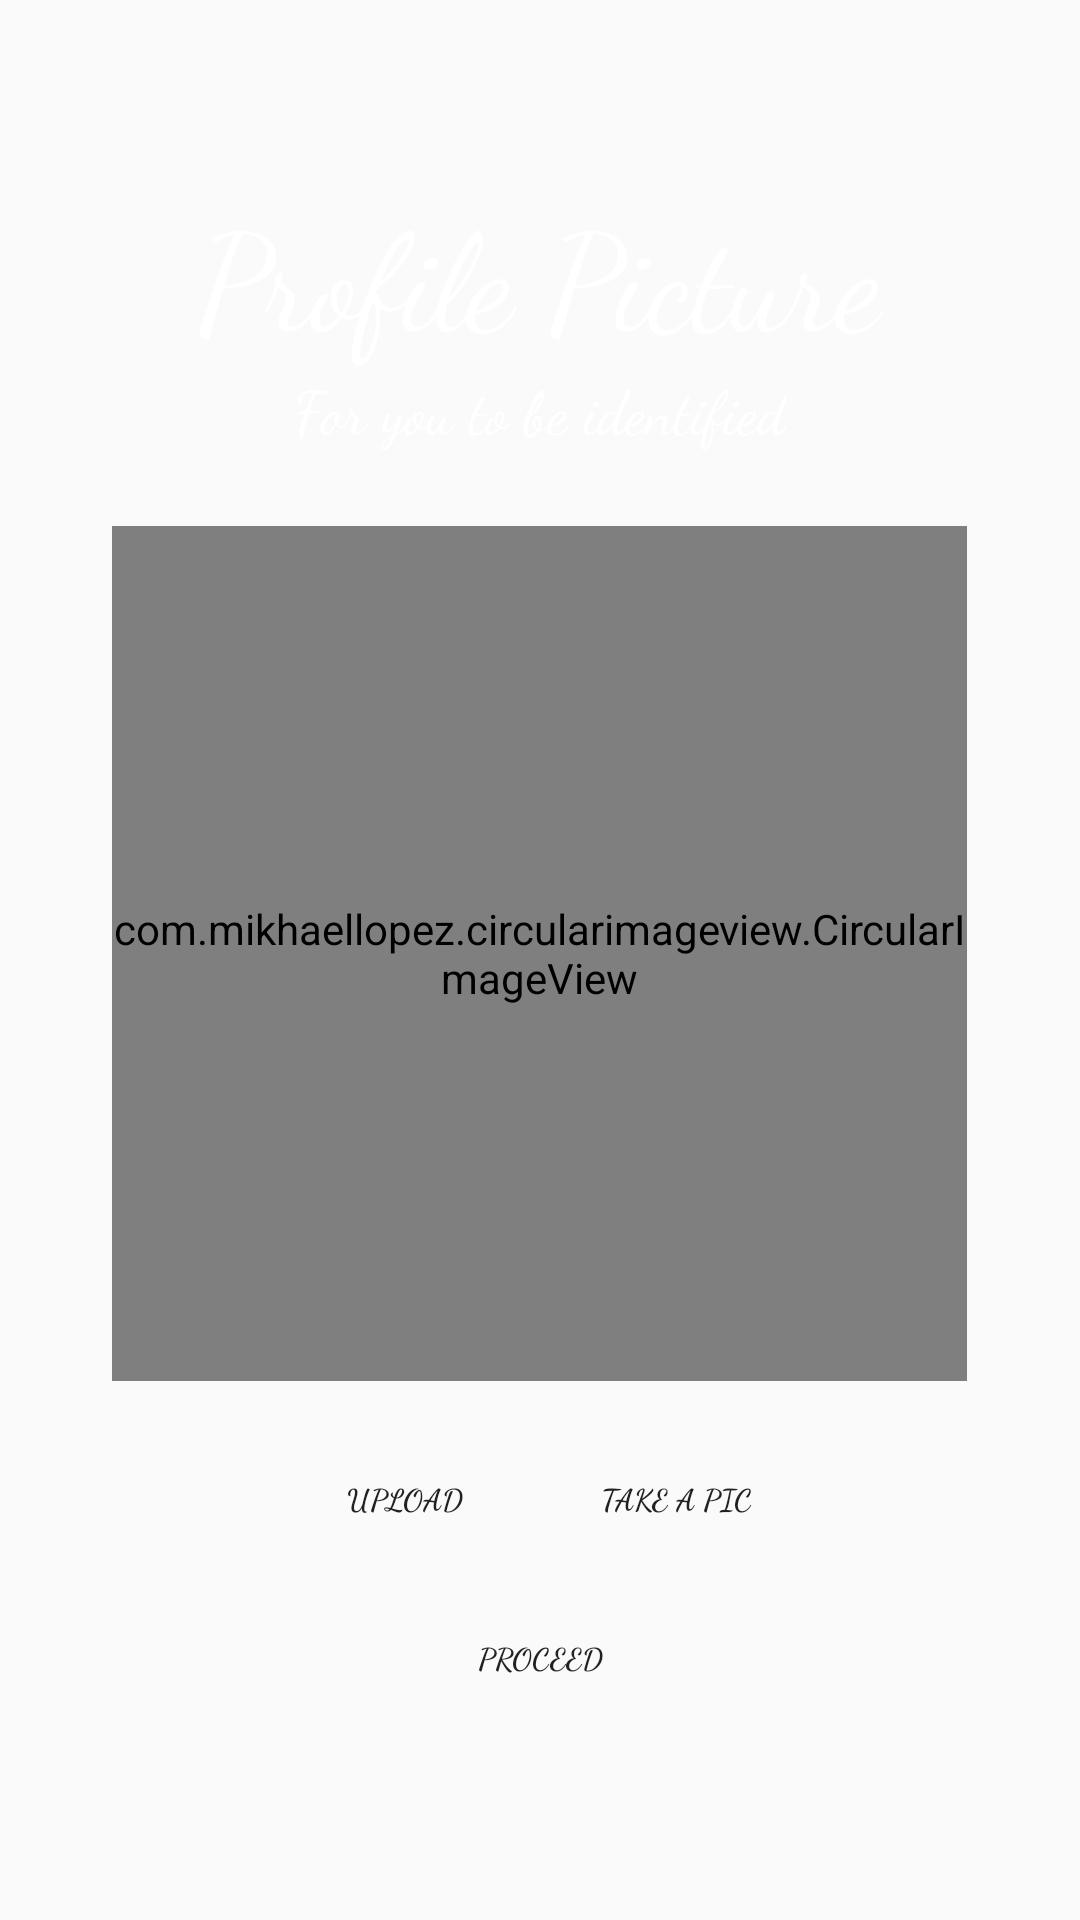

The Android layout XML behind this screen, and the referenced resources:
<!-- AndroidManifest.xml: application theme AppTheme -->
<!-- res/layout/signup_prof.xml -->
<?xml version="1.0" encoding="utf-8"?>
<RelativeLayout xmlns:android="http://schemas.android.com/apk/res/android"
    android:orientation="vertical" android:layout_width="match_parent"
    android:layout_height="match_parent"
    android:background="@drawable/bg">

    <LinearLayout
        android:layout_width="match_parent"
        android:orientation="vertical"
        android:layout_height="match_parent">
        <LinearLayout
            android:id="@+id/head_text"
            android:layout_width="match_parent"
            android:layout_height="wrap_content"
            android:orientation="vertical"
            android:gravity="center"
            android:layout_marginTop="60dp"
            android:layout_marginBottom="20dp"
            android:layout_above="@+id/prof_pic"
            android:layout_alignParentTop="true">

            <TextView
                android:layout_width="wrap_content"
                android:layout_height="wrap_content"
                android:fontFamily="cursive"
                android:text="Profile Picture"
                android:textColor="#FFFFFF"
                android:textSize="45dp"/>
            <TextView
                android:layout_width="wrap_content"
                android:layout_height="wrap_content"
                android:fontFamily="cursive"
                android:text="For you to be identified"
                android:textColor="#FFFFFF"
                android:textSize="20sp"/>

        </LinearLayout>

        <LinearLayout
            android:id="@+id/prof_pic"
            android:layout_width="match_parent"
            android:layout_height="wrap_content"
            android:orientation="vertical"
            android:gravity="center"
            android:layout_marginTop="5dp">

            <com.mikhaellopez.circularimageview.CircularImageView
                android:layout_width="285dp"
                android:layout_height="285dp"
                android:background="@drawable/profile"
                android:id="@+id/imgView"
                android:scaleType="fitCenter"/>
            <LinearLayout
                android:layout_width="match_parent"
                android:layout_height="wrap_content"
                android:orientation="horizontal"
                android:gravity="center">
                <Button
                    android:layout_width="90dp"
                    android:layout_height="wrap_content"
                    android:text="Upload"
                    android:fontFamily="cursive"
                    android:textSize="30px"
                    android:textStyle="bold"
                    android:layout_marginTop="10dp"
                    android:background="@drawable/button"
                    android:id="@+id/btnUpload"
                    android:onClick="UploadData"/>
                <Button
                    android:layout_width="90dp"
                    android:layout_height="wrap_content"
                    android:text="Take a Pic"
                    android:fontFamily="cursive"
                    android:textSize="30px"
                    android:textStyle="bold"
                    android:layout_marginTop="10dp"
                    android:background="@drawable/button"
                    android:id="@+id/btnCam"/>
            </LinearLayout>
            <Button
                android:layout_width="150dp"
                android:layout_height="wrap_content"
                android:text="Proceed"
                android:fontFamily="cursive"
                android:textStyle="bold"
                android:textSize="30px"
                android:layout_marginTop="10dp"
                android:background="@drawable/button"
                android:id="@+id/btnChoose"/>

            <ProgressBar
                android:id="@+id/progressbar"
                android:layout_width="wrap_content"
                android:layout_height="wrap_content"
                android:visibility="invisible"
                android:background="@color/white"
                android:alpha="0.3"/>
        </LinearLayout>
    </LinearLayout>

</RelativeLayout>
<!-- resources referenced by this layout -->
<resources>
  <color name="white">#ffffffff</color>
  <!-- drawable profile: png bitmap (drawable, 87806 bytes) -->
  <style name="AppTheme" parent="@style/Theme.AppCompat.NoActionBar">
          <item name="android:windowFullscreen">true</item>
          <item name="colorAccent">@color/colorAccent</item>
          <item name="colorPrimary">@color/colorPrimary</item>
          <item name="colorPrimaryDark">@color/colorPrimaryDark</item>
      </style>
  <color name="colorAccent">#FF4081</color>
  <color name="colorPrimary">#3F51B5</color>
  <color name="colorPrimaryDark">#303F9F</color>
</resources>
